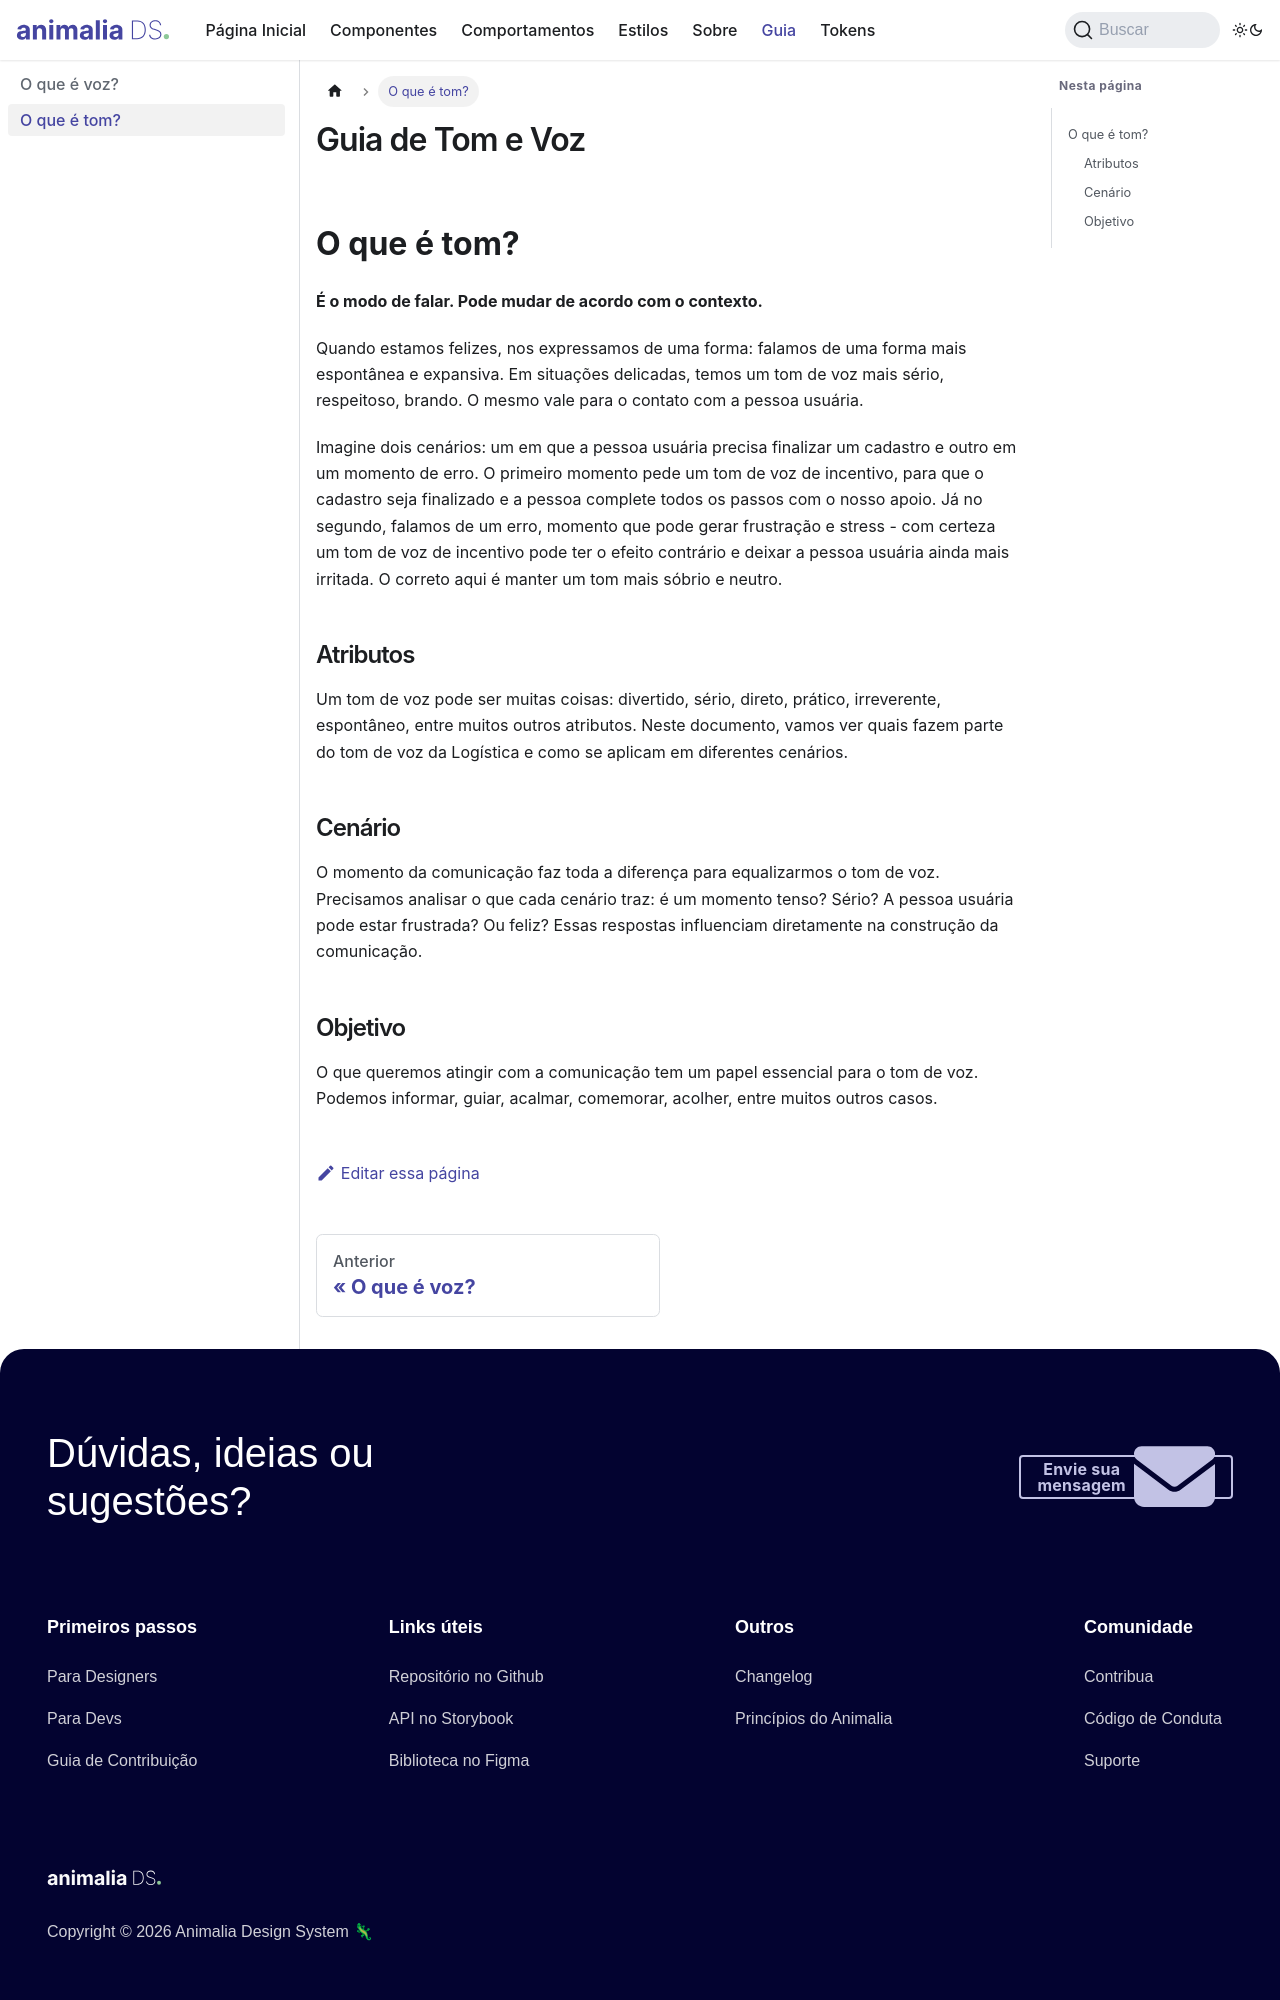

repository: animaliads/animalia-doc · page: docs/guideline/tom/index.html · generator: docusaurus

---
id: tom
sidebar_position: 2
sidebar_label: O que é tom?
---

# Guia de Tom e Voz

## O que é tom?

**É o modo de falar. Pode mudar de acordo com o contexto.**

Quando estamos felizes, nos expressamos de uma forma: falamos de uma forma mais espontânea e expansiva. Em situações delicadas, temos um tom de voz mais sério, respeitoso, brando. O mesmo vale para o contato com a pessoa usuária.

Imagine dois cenários: um em que a pessoa usuária precisa finalizar um cadastro e outro em um momento de erro. O primeiro momento pede um tom de voz de incentivo, para que o cadastro seja finalizado e a pessoa complete todos os passos com o nosso apoio. Já no segundo, falamos de um erro, momento que pode gerar frustração e stress - com certeza um tom de voz de incentivo pode ter o efeito contrário e deixar a pessoa usuária ainda mais irritada. O correto aqui é manter um tom mais sóbrio e neutro.

### Atributos

Um tom de voz pode ser muitas coisas: divertido, sério, direto, prático, irreverente, espontâneo, entre muitos outros atributos. Neste documento, vamos ver quais fazem parte do tom de voz da Logística e como se aplicam em diferentes cenários.

### Cenário

O momento da comunicação faz toda a diferença para equalizarmos o tom de voz. Precisamos analisar o que cada cenário traz: é um momento tenso? Sério? A pessoa usuária pode estar frustrada? Ou feliz? Essas respostas influenciam diretamente na construção da comunicação.
